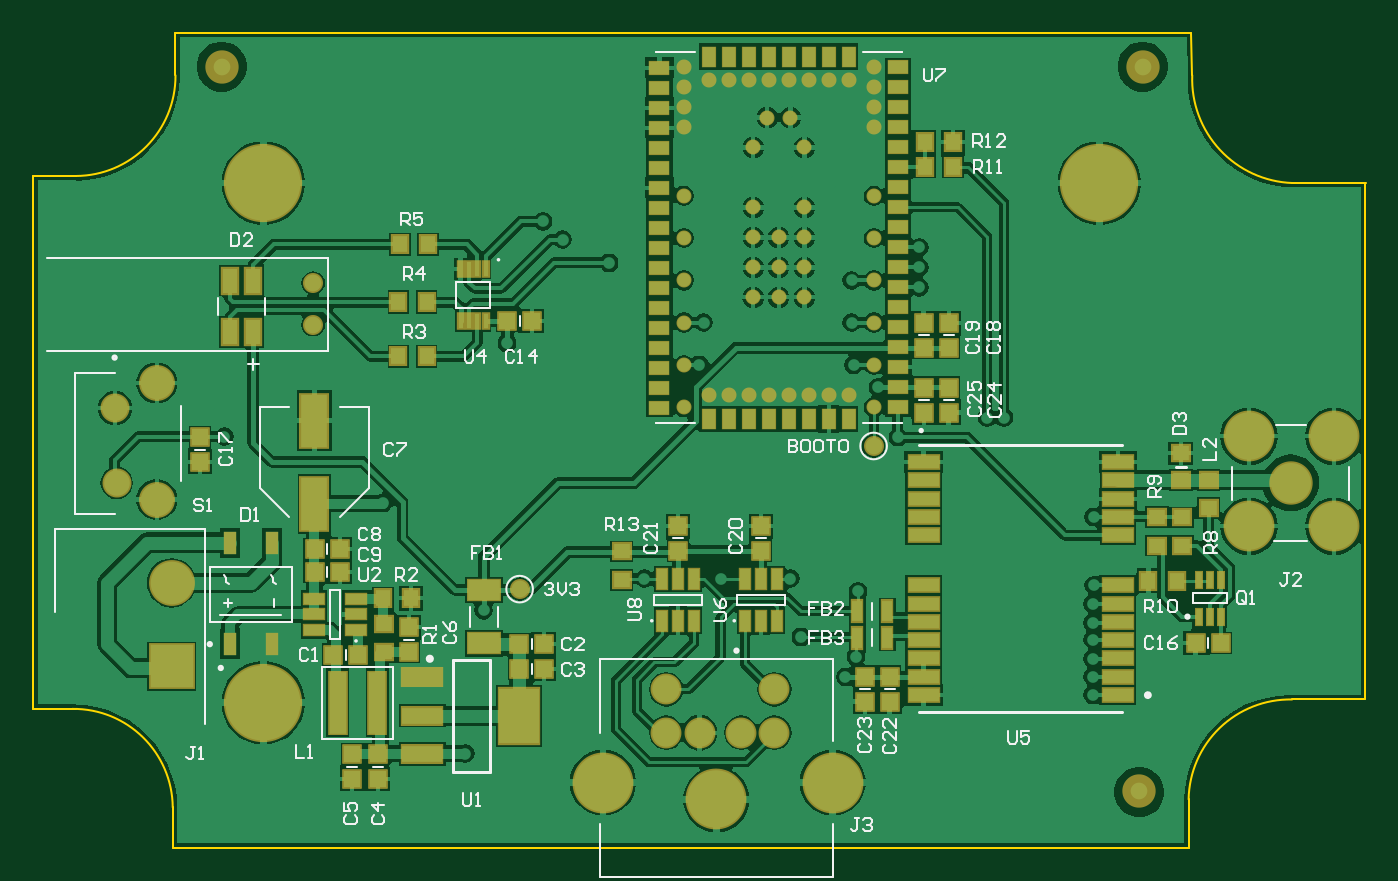
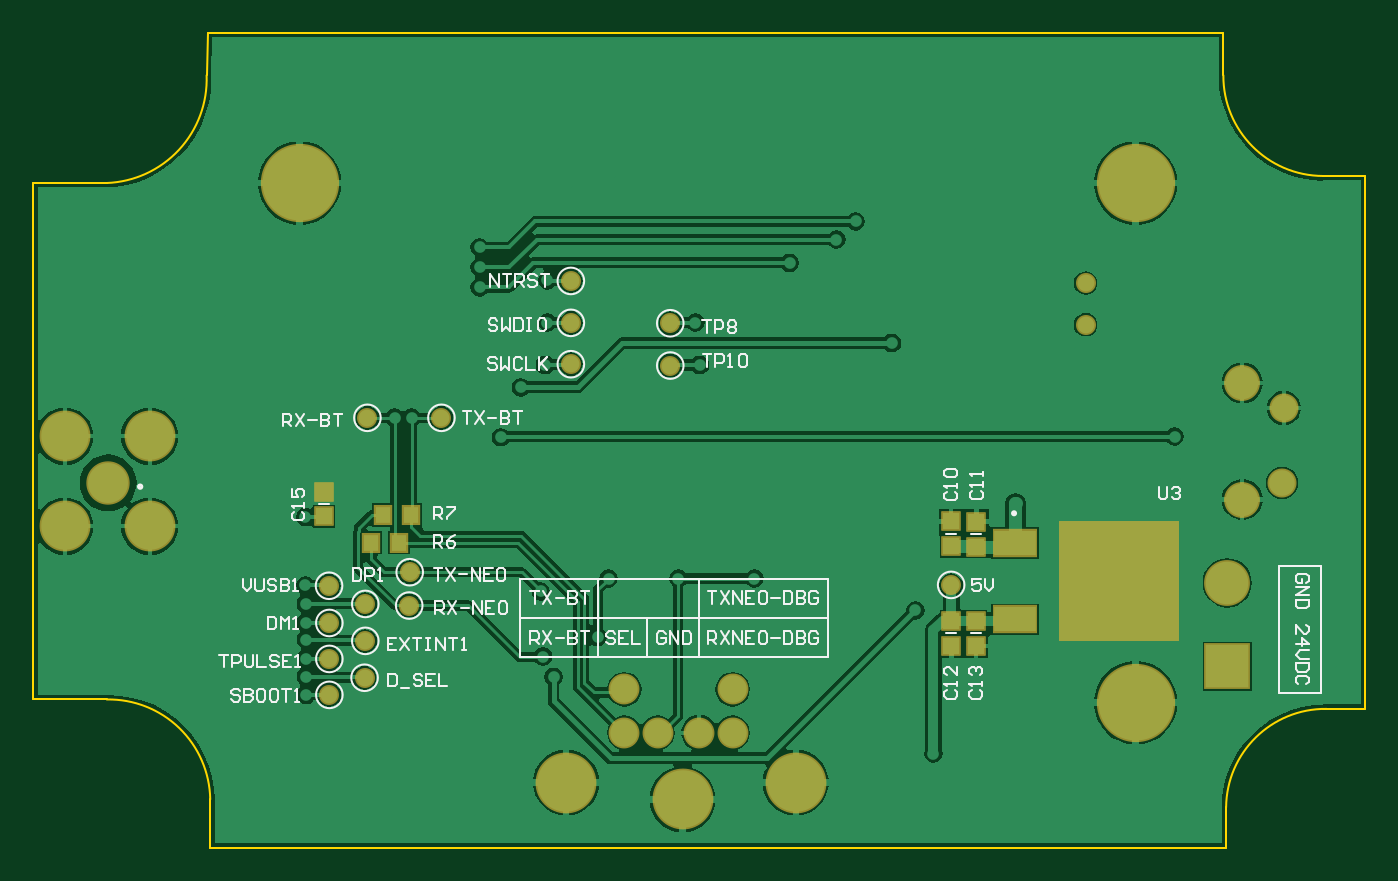
Circuit board: 8 layer files. Board 80.0 x 48.9 mm.
- bottom_copper: GNSS.GER.R0.GBL (43479 bytes)
- bottom_silk: GNSS.GER.R0.GBO (16335 bytes)
- bottom_mask: GNSS.GER.R0.GBS (2269 bytes)
- outline: GNSS.GER.R0.GKO (859 bytes)
- top_copper: GNSS.GER.R0.GTL (79655 bytes)
- top_silk: GNSS.GER.R0.GTO (19821 bytes)
- paste: GNSS.GER.R0.GTP (6658 bytes)
- top_mask: GNSS.GER.R0.GTS (7103 bytes)

=== bottom_copper: GNSS.GER.R0.GBL (43479 bytes, source omitted) ===
=== bottom_silk: GNSS.GER.R0.GBO (16335 bytes, source omitted) ===
=== bottom_mask: GNSS.GER.R0.GBS ===
G04*
G04 #@! TF.GenerationSoftware,Altium Limited,Altium Designer,25.2.1 (25)*
G04*
G04 Layer_Color=16711935*
%FSLAX44Y44*%
%MOMM*%
G71*
G04*
G04 #@! TF.SameCoordinates,87619A9C-F5BC-4542-8D18-A5A081A772CD*
G04*
G04*
G04 #@! TF.FilePolarity,Negative*
G04*
G01*
G75*
%ADD39R,1.1032X1.2032*%
G04:AMPARAMS|DCode=43|XSize=1.1532mm|YSize=1.1532mm|CornerRadius=0mm|HoleSize=0mm|Usage=FLASHONLY|Rotation=90.000|XOffset=0mm|YOffset=0mm|HoleType=Round|Shape=RoundedRectangle|*
%AMROUNDEDRECTD43*
21,1,1.1532,1.1532,0,0,90.0*
21,1,1.1532,1.1532,0,0,90.0*
1,1,0.0000,0.5766,0.5766*
1,1,0.0000,0.5766,-0.5766*
1,1,0.0000,-0.5766,-0.5766*
1,1,0.0000,-0.5766,0.5766*
%
%ADD43ROUNDEDRECTD43*%
%ADD53C,1.2000*%
%ADD59C,4.7032*%
%ADD60C,3.6532*%
%ADD61C,1.8532*%
%ADD62C,3.0532*%
%ADD63C,2.6032*%
%ADD64R,2.7532X2.7532*%
%ADD65C,2.7532*%
%ADD66C,1.7432*%
%ADD67C,1.2032*%
%ADD68C,2.1532*%
%ADD88R,2.7032X1.7032*%
%ADD89R,7.2032X7.2032*%
D39*
X580238Y184150D02*
D03*
X597238D02*
D03*
X573008Y200660D02*
D03*
X590009D02*
D03*
D43*
X248724Y196851D02*
D03*
Y181851D02*
D03*
X233912Y137157D02*
D03*
Y122157D02*
D03*
X625309Y214834D02*
D03*
Y199834D02*
D03*
X233591Y196785D02*
D03*
Y181785D02*
D03*
X248608Y137071D02*
D03*
Y122071D02*
D03*
D53*
X601000Y103000D02*
D03*
X573888Y166370D02*
D03*
X574193Y146355D02*
D03*
X554838Y259080D02*
D03*
X599288D02*
D03*
X248768Y158750D02*
D03*
X622148Y92710D02*
D03*
X622148Y114300D02*
D03*
X622148Y135890D02*
D03*
X622331Y158242D02*
D03*
X600558Y147320D02*
D03*
X600558Y125146D02*
D03*
X477129Y291262D02*
D03*
X417439Y290466D02*
D03*
X477129Y316103D02*
D03*
X417439Y315866D02*
D03*
X477129Y341266D02*
D03*
D59*
X138000Y400000D02*
D03*
Y88000D02*
D03*
X640000Y400000D02*
D03*
D60*
X342000Y40000D02*
D03*
X410000Y30000D02*
D03*
X480000Y40000D02*
D03*
D61*
X425000Y70000D02*
D03*
X400000D02*
D03*
X380000Y96000D02*
D03*
Y70000D02*
D03*
X445000Y96000D02*
D03*
Y70000D02*
D03*
D62*
X781000Y194000D02*
D03*
X730000D02*
D03*
Y248000D02*
D03*
X781000D02*
D03*
D63*
X755000Y220000D02*
D03*
D64*
X83000Y110000D02*
D03*
D65*
Y160000D02*
D03*
D66*
X50000Y220000D02*
D03*
X49000Y265000D02*
D03*
D67*
X168000Y340000D02*
D03*
Y315000D02*
D03*
D68*
X74000Y210000D02*
D03*
Y280000D02*
D03*
D88*
X210500Y184000D02*
D03*
Y138000D02*
D03*
D89*
X148000Y161000D02*
D03*
M02*

=== outline: GNSS.GER.R0.GKO ===
G04*
G04 #@! TF.GenerationSoftware,Altium Limited,Altium Designer,25.2.1 (25)*
G04*
G04 Layer_Color=16711935*
%FSLAX44Y44*%
%MOMM*%
G71*
G04*
G04 #@! TF.SameCoordinates,87619A9C-F5BC-4542-8D18-A5A081A772CD*
G04*
G04*
G04 #@! TF.FilePolarity,Positive*
G04*
G01*
G75*
%ADD12C,0.1270*%
D12*
X25510Y404289D02*
G03*
X85314Y464718I-313J60116D01*
G01*
X695842Y464724D02*
G03*
X755917Y400068I62365J-2290D01*
G01*
X755778Y89951D02*
G03*
X693668Y30000I-1079J-61030D01*
G01*
X83666Y25157D02*
G03*
X23433Y84299I-59688J-546D01*
G01*
X0Y361000D02*
Y404301D01*
Y84301D02*
Y361000D01*
X85314Y490220D02*
X695313D01*
X695842Y464724D01*
X85314Y464718D02*
Y490220D01*
X83668Y1000D02*
X693668D01*
Y30000D01*
X755917Y400068D02*
X799997D01*
X755778Y89951D02*
X799859D01*
X83668Y1000D02*
Y25510D01*
X0Y84301D02*
X25510D01*
X799859Y89951D02*
Y399951D01*
X0Y404289D02*
X25510D01*
M02*

=== top_copper: GNSS.GER.R0.GTL (79655 bytes, source omitted) ===
=== top_silk: GNSS.GER.R0.GTO (19821 bytes, source omitted) ===
=== paste: GNSS.GER.R0.GTP (6658 bytes, source omitted) ===
=== top_mask: GNSS.GER.R0.GTS (7103 bytes, source omitted) ===
